Image classification data set "pablos_sitting_posture_folder_v1" (Veleiroo/Proyecto-Integrador-I on GitHub). Class labels (5): backward bad posture, backward bad posture good posture, forward bad posture, forward bad posture good posture, good posture.

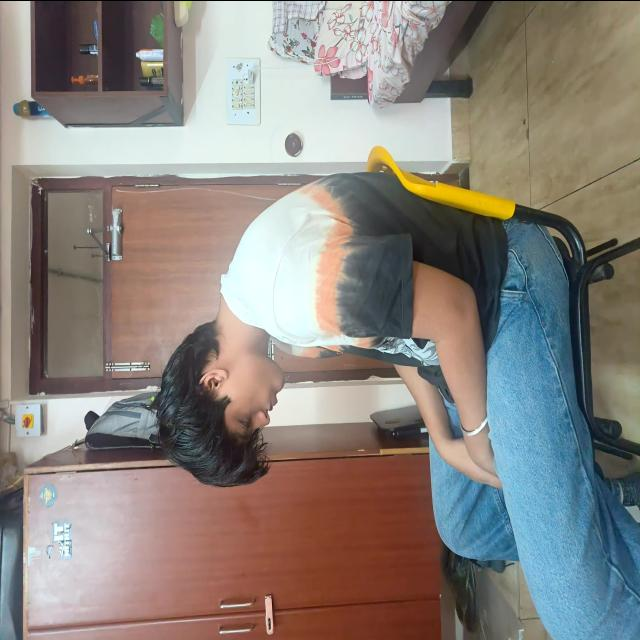
Label: forward bad posture

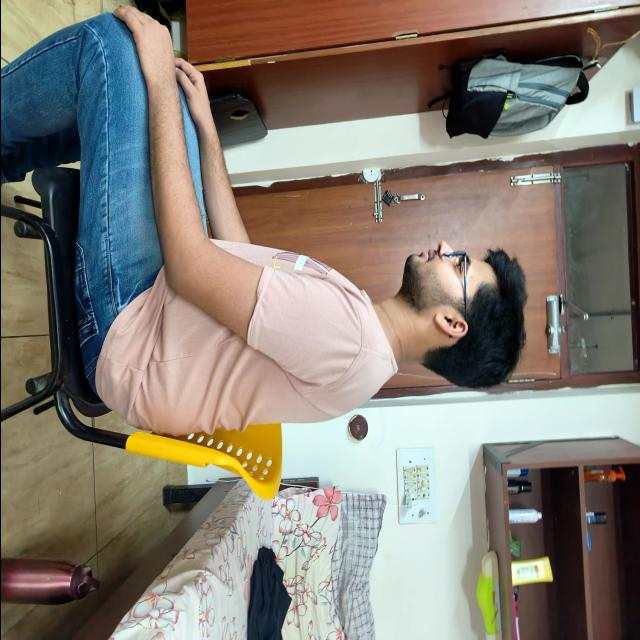
Label: good posture

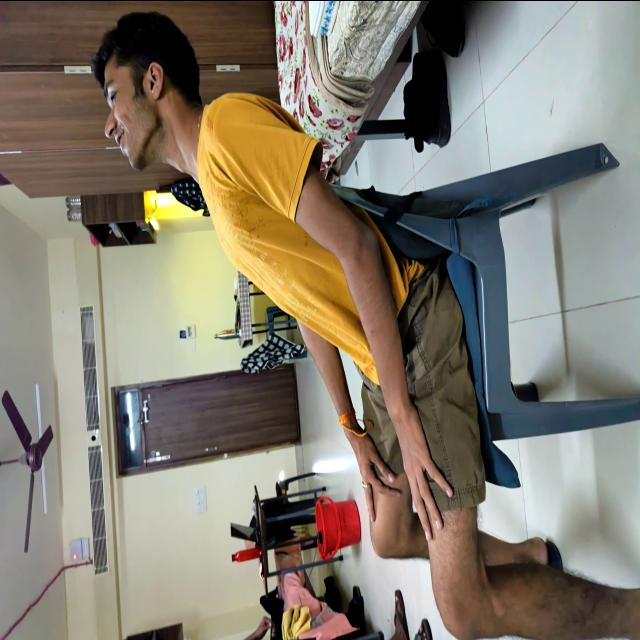
Label: backward bad posture

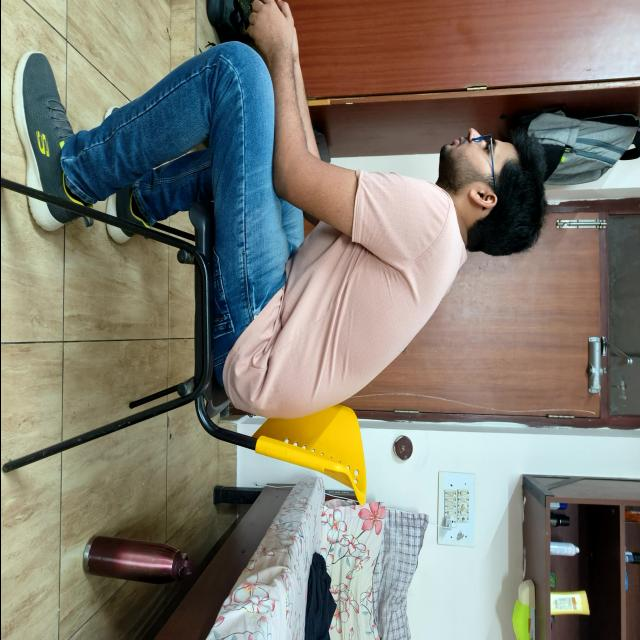
Label: forward bad posture

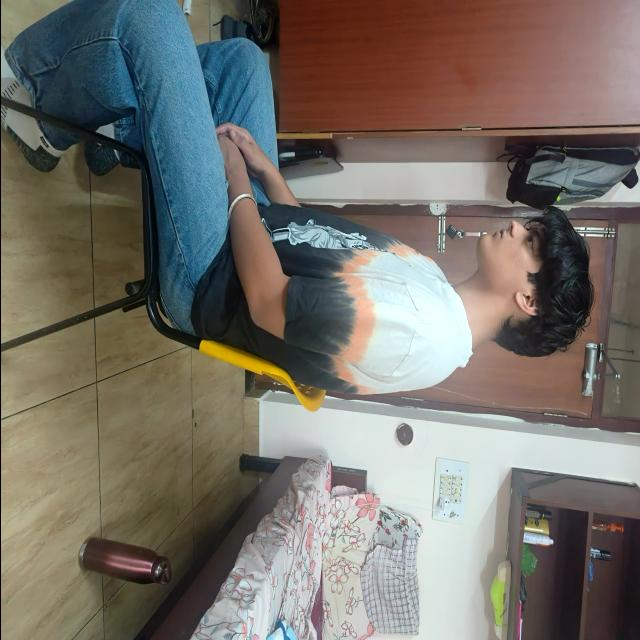
Label: good posture

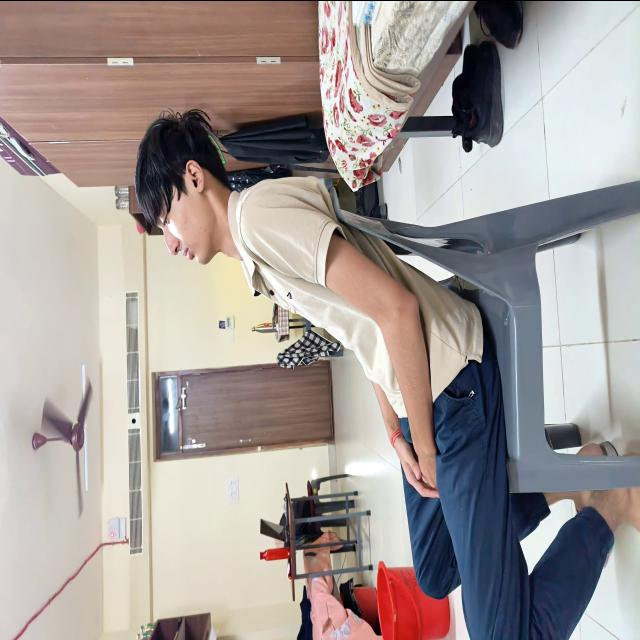
Label: backward bad posture
